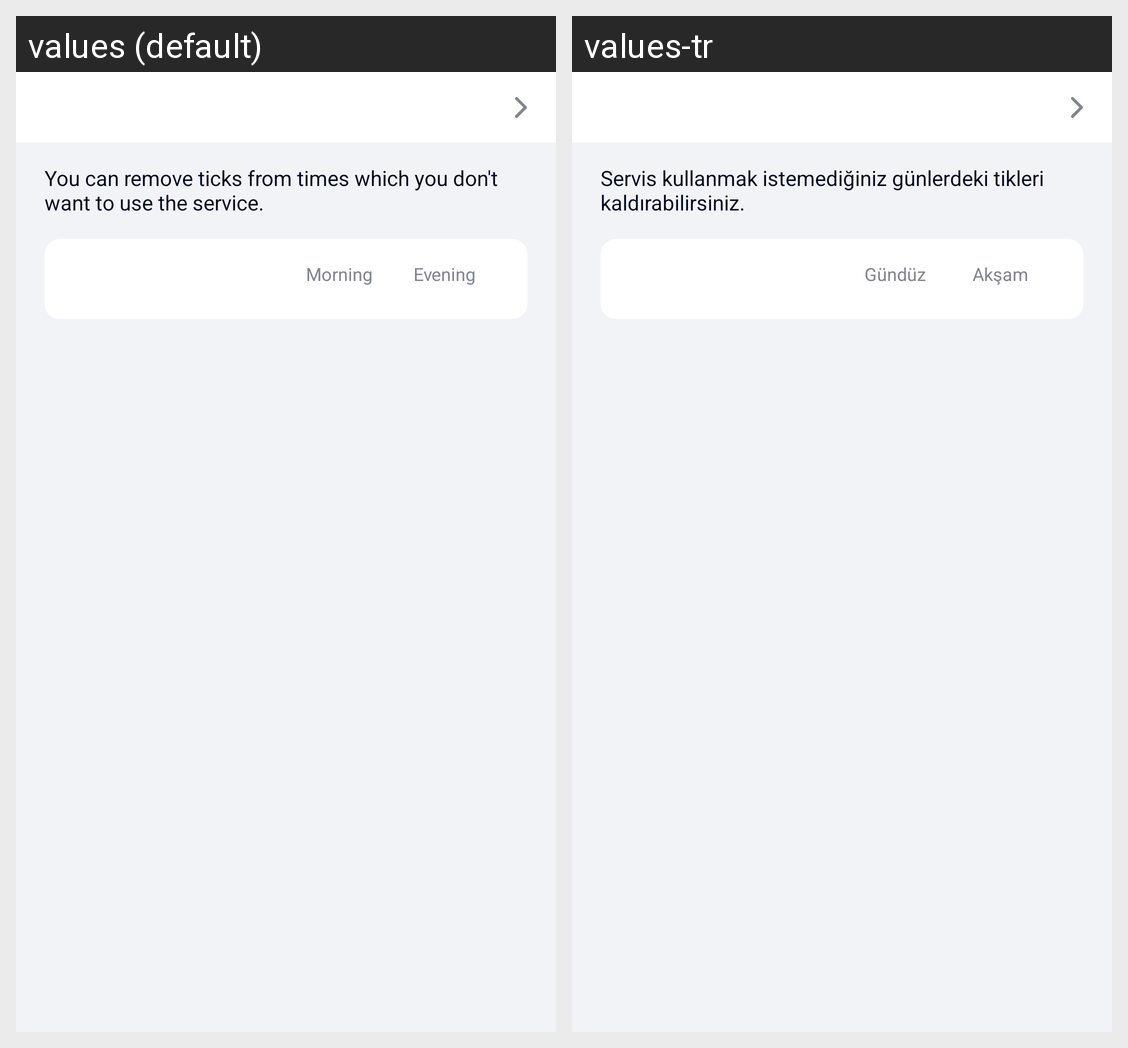

For this localized Android screen grid, give each drawn string resource with its value in every locale shown.
Android screen res/layout/shuttle_information_fragment.xml rendered under 2 locales, left to right: values (default), values-tr. Device: Nexus 5 (rendered at 1080×1920; each locale shown at half size, 540×960, under a caption strip naming it); theme AppTheme.
Strings drawn on this screen, with the default value and each locale's value (text and hints the layout hard-codes, and strings that could not be matched under every locale, appear in the picture but are not listed):

shuttle_information_text
  values: You can remove ticks from times which you don't want to use the service.
  values-tr: Servis kullanmak istemediğiniz günlerdeki tikleri kaldırabilirsiniz.

morning
  values: Morning
  values-tr: Gündüz

evening
  values: Evening
  values-tr: Akşam
